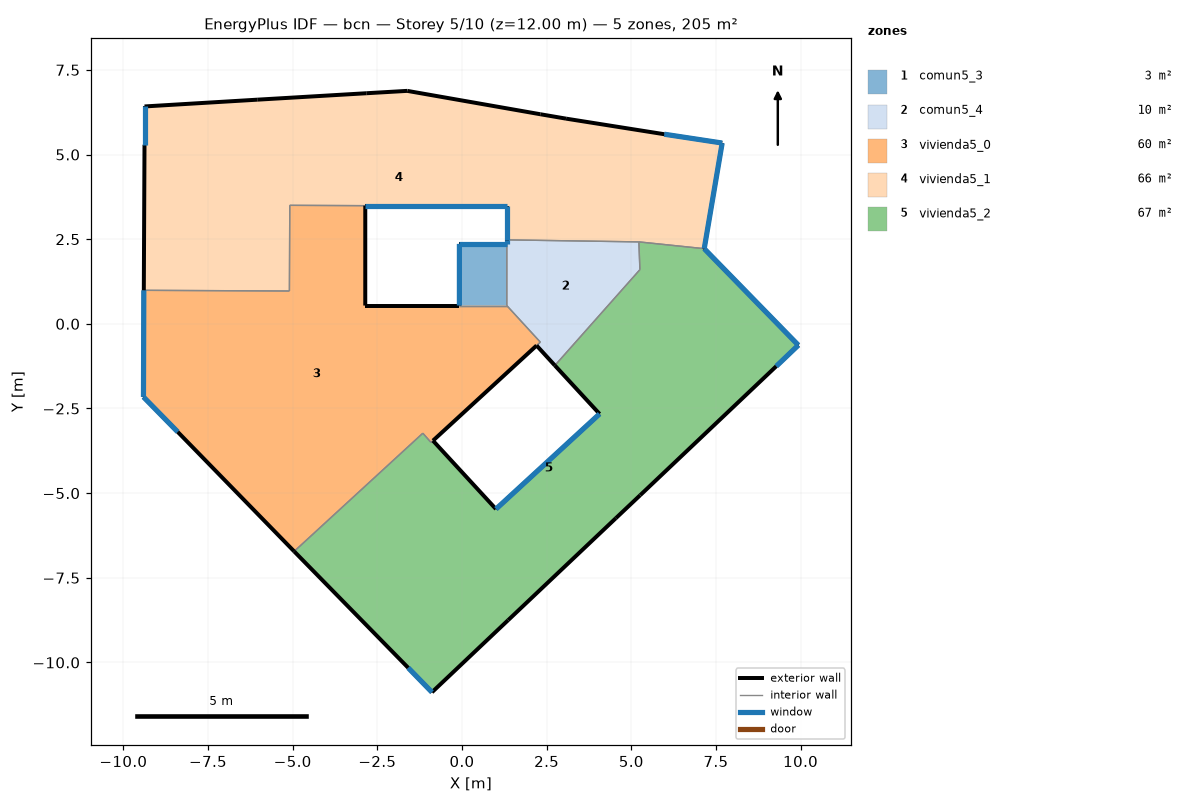
=== STOREY PLAN SPEC (per zone: floor XY polygon, exterior-wall plan segments, windows/doors) ===
zone 1: comun5_3  (2.5 m²)
  floor: (1.32, 2.36) (1.32, 0.54) (-0.08, 0.54) (-0.08, 2.36)
  exterior wall: (1.32, 2.36) – (-0.08, 2.36)  [1.4 m]
    window: (1.32, 2.36) – (-0.07, 2.36)  [0.8 m²]
  exterior wall: (-0.08, 2.36) – (-0.08, 0.54)  [1.8 m]
    window: (-0.08, 2.36) – (-0.08, 0.54)  [1.1 m²]
  interior walls: 2
zone 2: comun5_4  (9.6 m²)
  floor: (5.22, 2.42) (5.25, 1.60) (2.74, -1.23) (2.20, -0.64) (2.31, -0.54) (1.32, 0.54) (1.32, 2.36) (1.32, 2.48)
  exterior wall: (2.20, -0.64) – (2.74, -1.23)  [0.8 m]
  exterior wall: (1.32, 2.48) – (1.32, 2.36)  [0.1 m]
    window: (1.32, 2.48) – (1.32, 2.36)  [0.1 m²]
  interior walls: 6
zone 3: vivienda5_0  (60.3 m²)
  floor: (1.32, 0.54) (2.31, -0.54) (2.20, -0.64) (-0.86, -3.45) (-0.92, -3.50) (-1.16, -3.23) (-4.96, -6.72) (-8.40, -3.19) (-9.41, -2.16) (-9.40, 0.99) (-5.10, 0.97) (-5.09, 3.50) (-2.86, 3.49) (-2.86, 0.54) (-0.08, 0.54)
  exterior wall: (-8.40, -3.19) – (-4.96, -6.72)  [4.9 m]
  exterior wall: (-0.86, -3.45) – (2.20, -0.64)  [4.2 m]
  exterior wall: (-0.08, 0.54) – (-2.86, 0.54)  [2.8 m]
  exterior wall: (-2.86, 0.54) – (-2.86, 3.49)  [3.0 m]
  exterior wall: (-9.40, 0.99) – (-9.41, -2.16)  [3.2 m]
    window: (-9.40, 0.99) – (-9.41, -2.16)  [1.9 m²]
  exterior wall: (-9.41, -2.16) – (-8.40, -3.19)  [1.4 m]
    window: (-9.41, -2.16) – (-8.40, -3.19)  [0.9 m²]
  interior walls: 9
zone 4: vivienda5_1  (65.6 m²)
  floor: (7.68, 5.34) (7.15, 2.22) (5.22, 2.42) (1.32, 2.48) (1.32, 3.49) (-2.86, 3.49) (-5.09, 3.50) (-5.10, 0.97) (-9.40, 0.99) (-9.38, 5.29) (-9.38, 6.42) (-6.05, 6.62) (-2.83, 6.81) (-1.62, 6.88) (2.31, 6.19) (3.07, 6.06) (5.97, 5.60)
  exterior wall: (-2.86, 3.49) – (1.32, 3.49)  [4.2 m]
    window: (-2.85, 3.49) – (1.32, 3.49)  [2.5 m²]
  exterior wall: (1.32, 3.49) – (1.32, 2.48)  [1.0 m]
    window: (1.32, 3.49) – (1.32, 2.48)  [0.6 m²]
  exterior wall: (7.15, 2.22) – (7.68, 5.34)  [3.2 m]
    window: (7.15, 2.22) – (7.68, 5.34)  [1.9 m²]
  exterior wall: (7.68, 5.34) – (5.97, 5.60)  [1.7 m]
    window: (7.68, 5.34) – (5.98, 5.60)  [1.0 m²]
  exterior wall: (5.97, 5.60) – (3.07, 6.06)  [2.9 m]
  exterior wall: (3.07, 6.06) – (2.31, 6.19)  [0.8 m]
  exterior wall: (2.31, 6.19) – (-1.62, 6.88)  [4.0 m]
  exterior wall: (-1.62, 6.88) – (-2.83, 6.81)  [1.2 m]
  exterior wall: (-2.83, 6.81) – (-6.05, 6.62)  [3.2 m]
  exterior wall: (-6.05, 6.62) – (-9.38, 6.42)  [3.3 m]
  exterior wall: (-9.38, 6.42) – (-9.38, 5.29)  [1.1 m]
    window: (-9.38, 6.42) – (-9.38, 5.29)  [0.7 m²]
  exterior wall: (-9.38, 5.29) – (-9.40, 0.99)  [4.3 m]
  interior walls: 5
zone 5: vivienda5_2  (67.1 m²)
  floor: (7.15, 2.22) (9.93, -0.63) (9.28, -1.25) (5.26, -5.06) (4.54, -5.74) (1.36, -8.75) (-0.89, -10.88) (-1.59, -10.16) (-4.96, -6.72) (-1.16, -3.23) (-0.92, -3.50) (-0.86, -3.45) (1.00, -5.47) (4.06, -2.66) (2.74, -1.23) (5.25, 1.60) (5.22, 2.42)
  exterior wall: (-4.96, -6.72) – (-1.59, -10.16)  [4.8 m]
  exterior wall: (-1.59, -10.16) – (-0.89, -10.88)  [1.0 m]
    window: (-1.59, -10.16) – (-0.89, -10.88)  [0.6 m²]
  exterior wall: (-0.89, -10.88) – (1.36, -8.75)  [3.1 m]
  exterior wall: (1.36, -8.75) – (4.54, -5.74)  [4.4 m]
  exterior wall: (4.54, -5.74) – (5.26, -5.06)  [1.0 m]
  exterior wall: (5.26, -5.06) – (9.28, -1.25)  [5.5 m]
  exterior wall: (9.28, -1.25) – (9.93, -0.63)  [0.9 m]
    window: (9.28, -1.25) – (9.93, -0.63)  [0.5 m²]
  exterior wall: (9.93, -0.63) – (7.15, 2.22)  [4.0 m]
    window: (9.93, -0.63) – (7.16, 2.22)  [2.4 m²]
  exterior wall: (2.74, -1.23) – (4.06, -2.66)  [1.9 m]
  exterior wall: (4.06, -2.66) – (1.00, -5.47)  [4.2 m]
    window: (4.06, -2.66) – (1.01, -5.47)  [2.5 m²]
  exterior wall: (1.00, -5.47) – (-0.86, -3.45)  [2.7 m]
  interior walls: 6

=== DERIVED (storey summary) ===
Building: bcn
Storey: 5 of 10  (floor level z = 12.00 m)
Storey gross floor area: 205.2 m²
Zones on this storey: 5
  - comun5_3: floor 2.5 m²; exterior wall 3.2 m (9.7 m²); 2 window(s) 1.9 m²; WWR 20.0%
  - comun5_4: floor 9.6 m²; exterior wall 0.9 m (2.8 m²); 1 window(s) 0.1 m²; WWR 2.6%
  - vivienda5_0: floor 60.3 m²; exterior wall 19.4 m (58.2 m²); 2 window(s) 2.8 m²; WWR 4.7%
  - vivienda5_1: floor 65.6 m²; exterior wall 31.0 m (93.0 m²); 5 window(s) 6.7 m²; WWR 7.2%
  - vivienda5_2: floor 67.1 m²; exterior wall 33.6 m (100.7 m²); 4 window(s) 6.0 m²; WWR 6.0%
Zone adjacency (shared interzone walls):
  - comun5_3 ↔ comun5_4
  - comun5_3 ↔ vivienda5_0
  - comun5_4 ↔ vivienda5_0
  - comun5_4 ↔ vivienda5_1
  - comun5_4 ↔ vivienda5_2
  - vivienda5_0 ↔ vivienda5_1
  - vivienda5_0 ↔ vivienda5_2
  - vivienda5_1 ↔ vivienda5_2